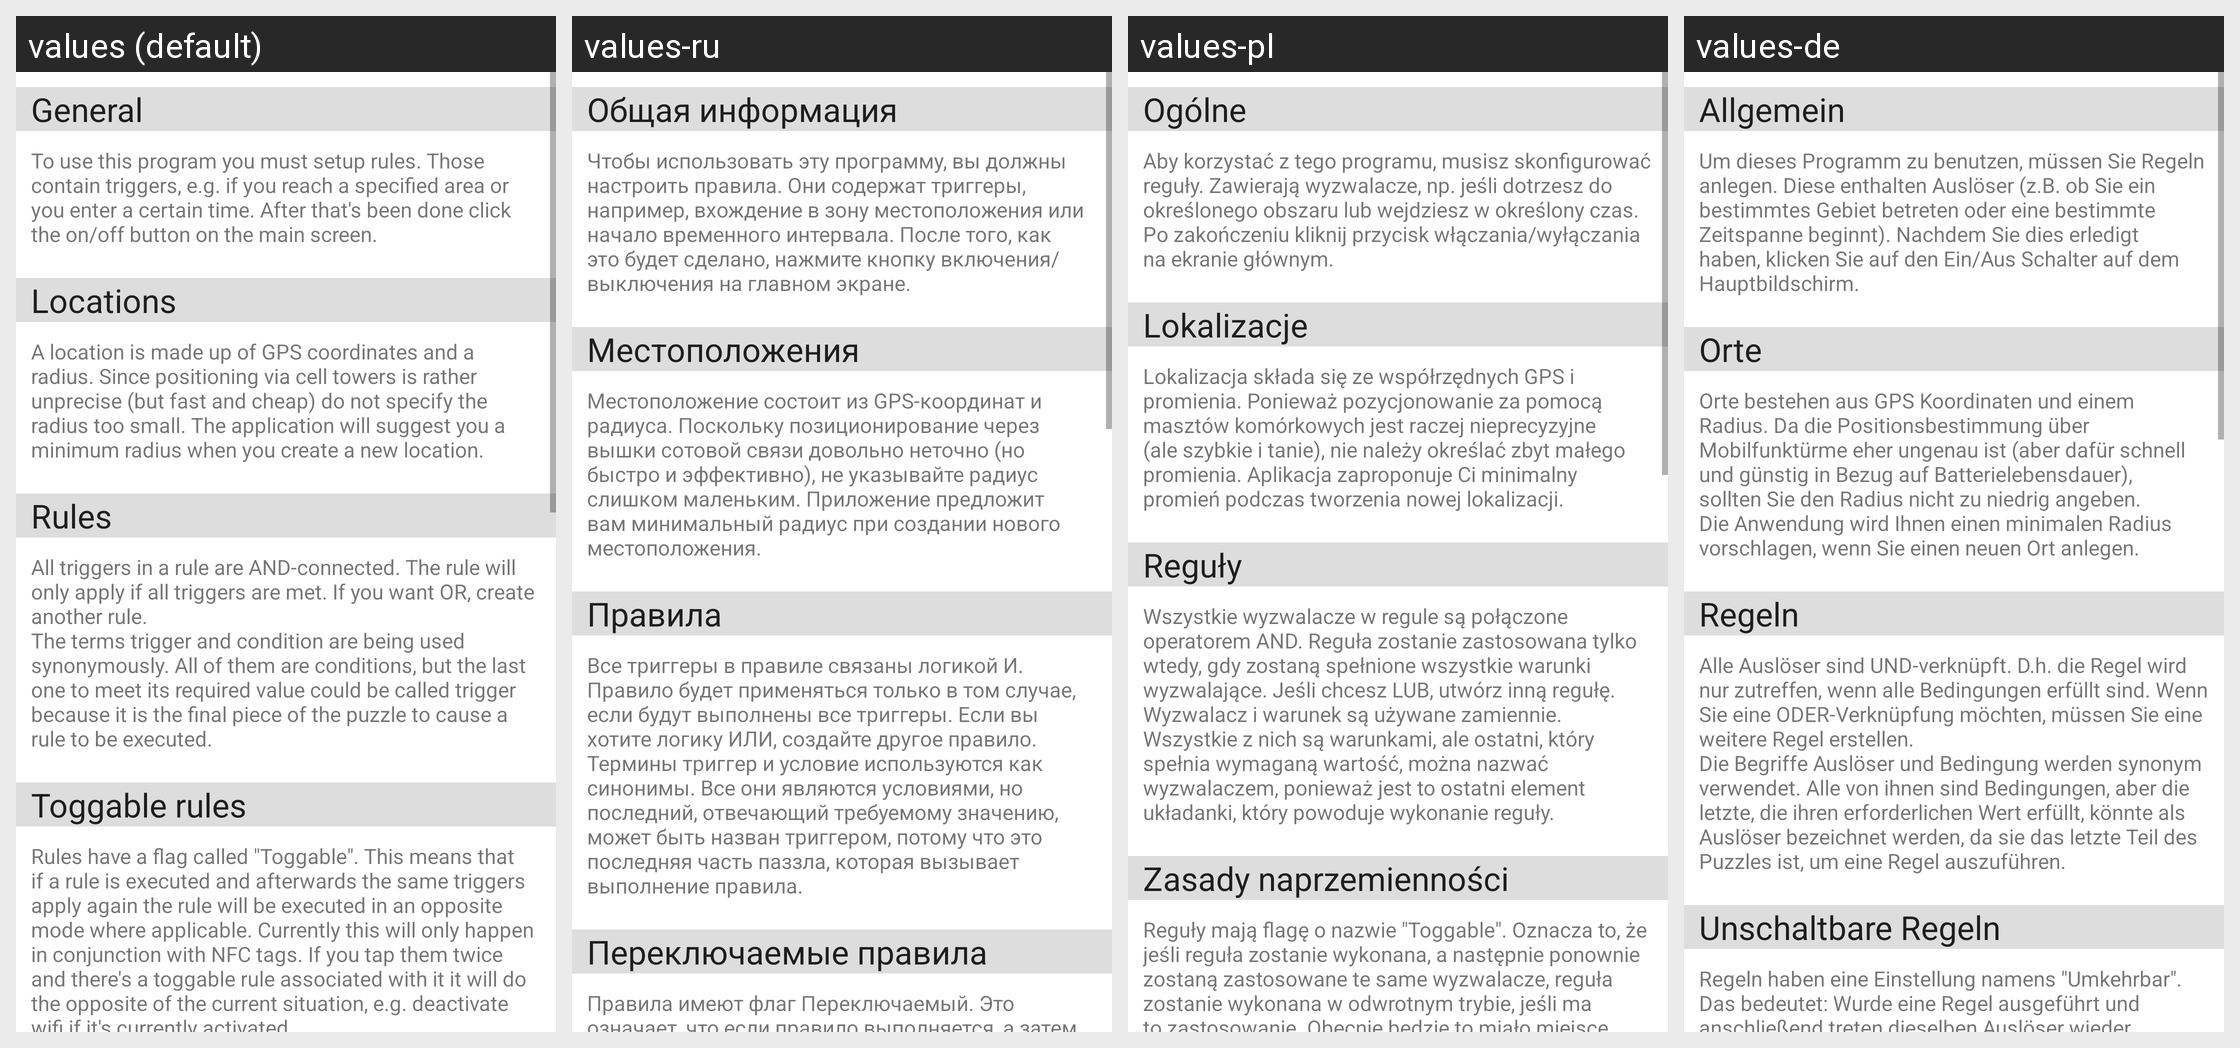

For this localized Android screen grid, give each drawn string resource with its value in every locale shown.
Android screen res/layout/activity_help_text.xml rendered under 4 locales, left to right: values (default), values-ru, values-pl, values-de. Device: Nexus 5 (rendered at 1080×1920; each locale shown at half size, 540×960, under a caption strip naming it); theme Theme.MaterialComponents.DayNight.NoActionBar.
Other locales in the repository, not shown: values-es, values-fr, values-it, values-nl, values-ru-rRU, values-zh-rCN.
Strings drawn on this screen, with the default value and each locale's value (text and hints the layout hard-codes, and strings that could not be matched under every locale, appear in the picture but are not listed):

general
  values: General
  values-ru: Общая информация
  values-pl: Ogólne
  values-de: Allgemein

generalText
  values: To use this program you must setup rules. Those contain triggers, e.g. if you reach a specified area or you enter a certain time. After that's been done click the on/off button on the main screen.
  values-ru: Чтобы использовать эту программу, вы должны настроить правила. Они содержат триггеры, например, вхождение в зону местоположения или начало временного интервала. После того, как это будет сделано, нажмите кнопку включения/выключения на главном экране.
  values-pl: Aby korzystać z tego programu, musisz skonfigurować reguły. Zawierają wyzwalacze, np. jeśli dotrzesz do określonego obszaru lub wejdziesz w określony czas. Po zakończeniu kliknij przycisk włączania/wyłączania na ekranie głównym.
  values-de: Um dieses Programm zu benutzen, müssen Sie Regeln anlegen. Diese enthalten Auslöser (z.B. ob Sie ein bestimmtes Gebiet betreten oder eine bestimmte Zeitspanne beginnt). Nachdem Sie dies erledigt haben, klicken Sie auf den Ein/Aus Schalter auf dem Hauptbildschirm.

pois
  values: Locations
  values-ru: Местоположения
  values-pl: Lokalizacje
  values-de: Orte

helpTextPoi
  values: A location is made up of GPS coordinates and a radius. Since positioning via cell towers is rather unprecise (but fast and cheap) do not specify the radius too small. The application will suggest you a minimum radius when you create a new location.
  values-ru: Местоположение состоит из GPS-координат и радиуса. Поскольку позиционирование через вышки сотовой связи довольно неточно (но быстро и эффективно), не указывайте радиус слишком маленьким. Приложение предложит вам минимальный радиус при создании нового местоположения.
  values-pl: Lokalizacja składa się ze współrzędnych GPS i promienia. Ponieważ pozycjonowanie za pomocą masztów komórkowych jest raczej nieprecyzyjne (ale szybkie i tanie), nie należy określać zbyt małego promienia. Aplikacja zaproponuje Ci minimalny promień podczas tworzenia nowej lokalizacji.
  values-de: Orte bestehen aus GPS Koordinaten und einem Radius. Da die Positionsbestimmung über Mobilfunktürme eher ungenau ist (aber dafür schnell und günstig in Bezug auf Batterielebensdauer), sollten Sie den Radius nicht zu niedrig angeben. Die Anwendung wird Ihnen einen minimalen Radius vorschlagen, wenn Sie einen neuen Ort anlegen.

rules
  values: Rules
  values-ru: Правила
  values-pl: Reguły
  values-de: Regeln

helpTextRules
  values: All triggers in a rule are AND-connected. The rule will only apply if all triggers are met. If you want OR, create another rule.
      The terms trigger and condition are being used synonymously. All of them are conditions, but the last one to meet its required value could be called trigger because it is the final piece of the puzzle to cause a rule to be executed.
  values-ru: Все триггеры в правиле связаны логикой И. Правило будет применяться только в том случае, если будут выполнены все триггеры. Если вы хотите логику ИЛИ, создайте другое правило.
      Термины триггер и условие используются как синонимы. Все они являются условиями, но последний, отвечающий требуемому значению, может быть назван триггером, потому что это последняя часть паззла, которая вызывает выполнение …[clipped]
  values-pl: Wszystkie wyzwalacze w regule są połączone operatorem AND. Reguła zostanie zastosowana tylko wtedy, gdy zostaną spełnione wszystkie warunki wyzwalające. Jeśli chcesz LUB, utwórz inną regułę.
      Wyzwalacz i warunek są używane zamiennie. Wszystkie z nich są warunkami, ale ostatni, który spełnia wymaganą wartość, można nazwać wyzwalaczem, ponieważ jest to ostatni element układanki, który powoduje …[clipped]
  values-de: Alle Auslöser sind UND-verknüpft. D.h. die Regel wird nur zutreffen, wenn alle Bedingungen erfüllt sind. Wenn Sie eine ODER-Verknüpfung möchten, müssen Sie eine weitere Regel erstellen.
      Die Begriffe Auslöser und Bedingung werden synonym verwendet. Alle von ihnen sind Bedingungen, aber die letzte, die ihren erforderlichen Wert erfüllt, könnte als Auslöser bezeichnet werden, da sie das letzte Teil …[clipped]

toggableRules
  values: Toggable rules
  values-ru: Переключаемые правила
  values-pl: Zasady naprzemienności
  values-de: Unschaltbare Regeln

helpTextToggable
  values: Rules have a flag called "Toggable". This means that if a rule is executed and afterwards the same triggers apply again the rule will be executed in an opposite mode where applicable. Currently this will only happen in conjunction with NFC tags. If you tap them twice and there's a toggable rule associated with it it will do the opposite of the current situation, e.g. deactivate wifi if it's …[clipped]
  values-ru: Правила имеют флаг Переключаемый. Это означает, что если правило выполняется, а затем те же самые триггеры применяются снова, то правило будет выполняться в противоположное состояние, если это возможно. В настоящее время это будет происходить только с NFC-метками. Если вы поднесете телефон к NFC-метке повтороно и с ними будет связано правило с флагом “Переключаемый”, оно будет выполнять …[clipped]
  values-pl: Reguły mają flagę o nazwie "Toggable". Oznacza to, że jeśli reguła zostanie wykonana, a następnie ponownie zostaną zastosowane te same wyzwalacze, reguła zostanie wykonana w odwrotnym trybie, jeśli ma to zastosowanie. Obecnie będzie to miało miejsce tylko w połączeniu z tagami NFC. Jeśli stukniesz je dwukrotnie i jest z nimi powiązana reguła, którą można przełączać, zrobi to odwrotnie niż w …[clipped]
  values-de: Regeln haben eine Einstellung namens "Umkehrbar". Das bedeutet: Wurde eine Regel ausgeführt und anschließend treten dieselben Auslöser wieder ein, wird die Regel nochmal in umgekehrter Weise ausgeführt, wo es möglich ist. Gegenwärtig funktioniert das nur im Zusammenspiel mit NFC Tags. Wenn Sie einen Tag zwei Mal berühren und es eine umkehrbare Regel zu diesem Tag gibt, wird das Programm das …[clipped]
